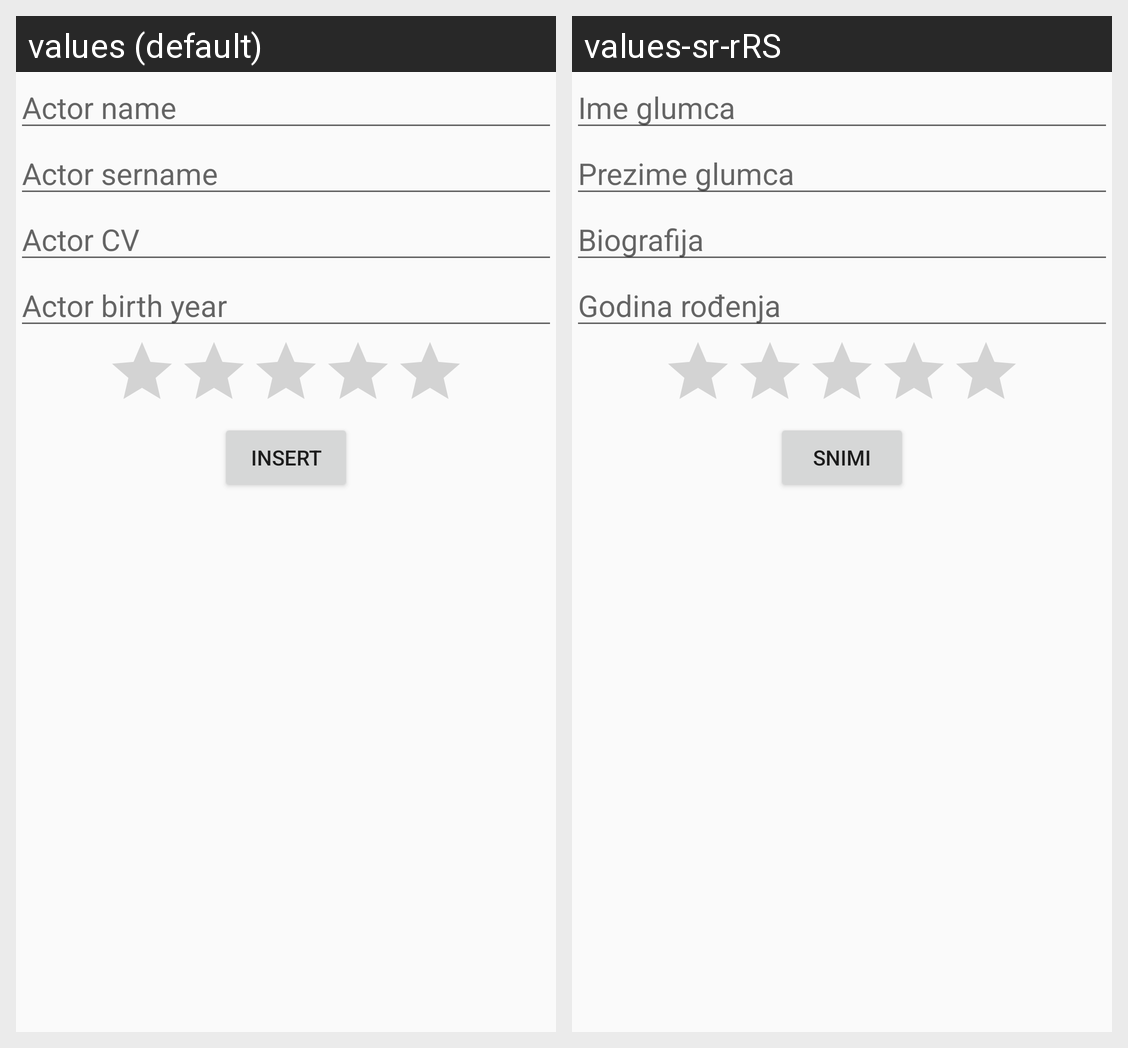

Here is an Android app screen in its default locale and in the app's own translations. Write out the translated-string differences for the strings that appear on this screen.
Android screen res/layout/input_dialog.xml rendered under 2 locales, left to right: values (default), values-sr-rRS. Device: Nexus 5 (rendered at 1080×1920; each locale shown at half size, 540×960, under a caption strip naming it); theme AppTheme.
Strings drawn on this screen, with the default value and each locale's value (text and hints the layout hard-codes, and strings that could not be matched under every locale, appear in the picture but are not listed):

actor_name
  values: Actor name
  values-sr-rRS: Ime glumca

actor_sername
  values: Actor sername
  values-sr-rRS: Prezime glumca

actor_cv
  values: Actor CV
  values-sr-rRS: Biografija

actor_birth_year
  values: Actor birth year
  values-sr-rRS: Godina rođenja

insert
  values: Insert
  values-sr-rRS: Snimi
